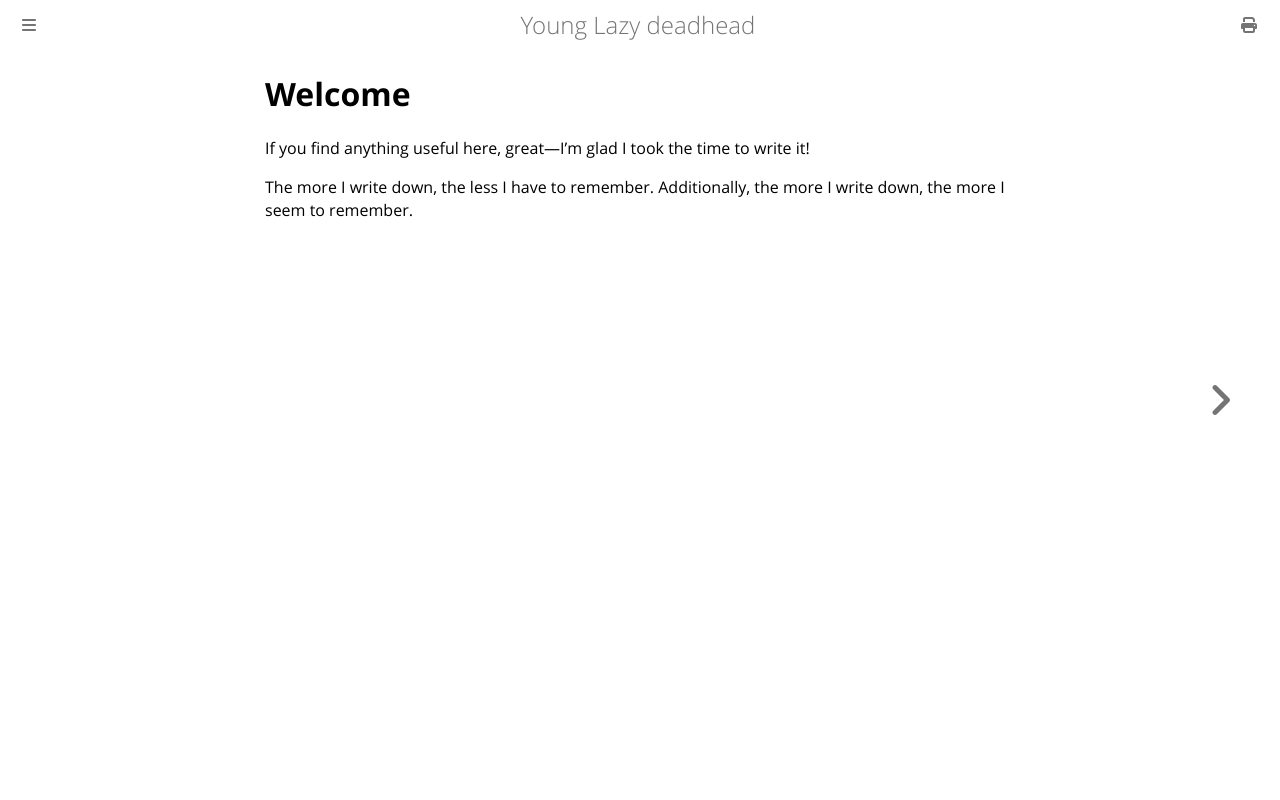

repository: ctm/yld · page: welcome.html · generator: mdbook

# Welcome

If you find anything useful here, great&mdash;I'm glad I took the time to write
it!

The more I write down, the less I have to remember. Additionally, the more
I write down, the more I seem to remember.
